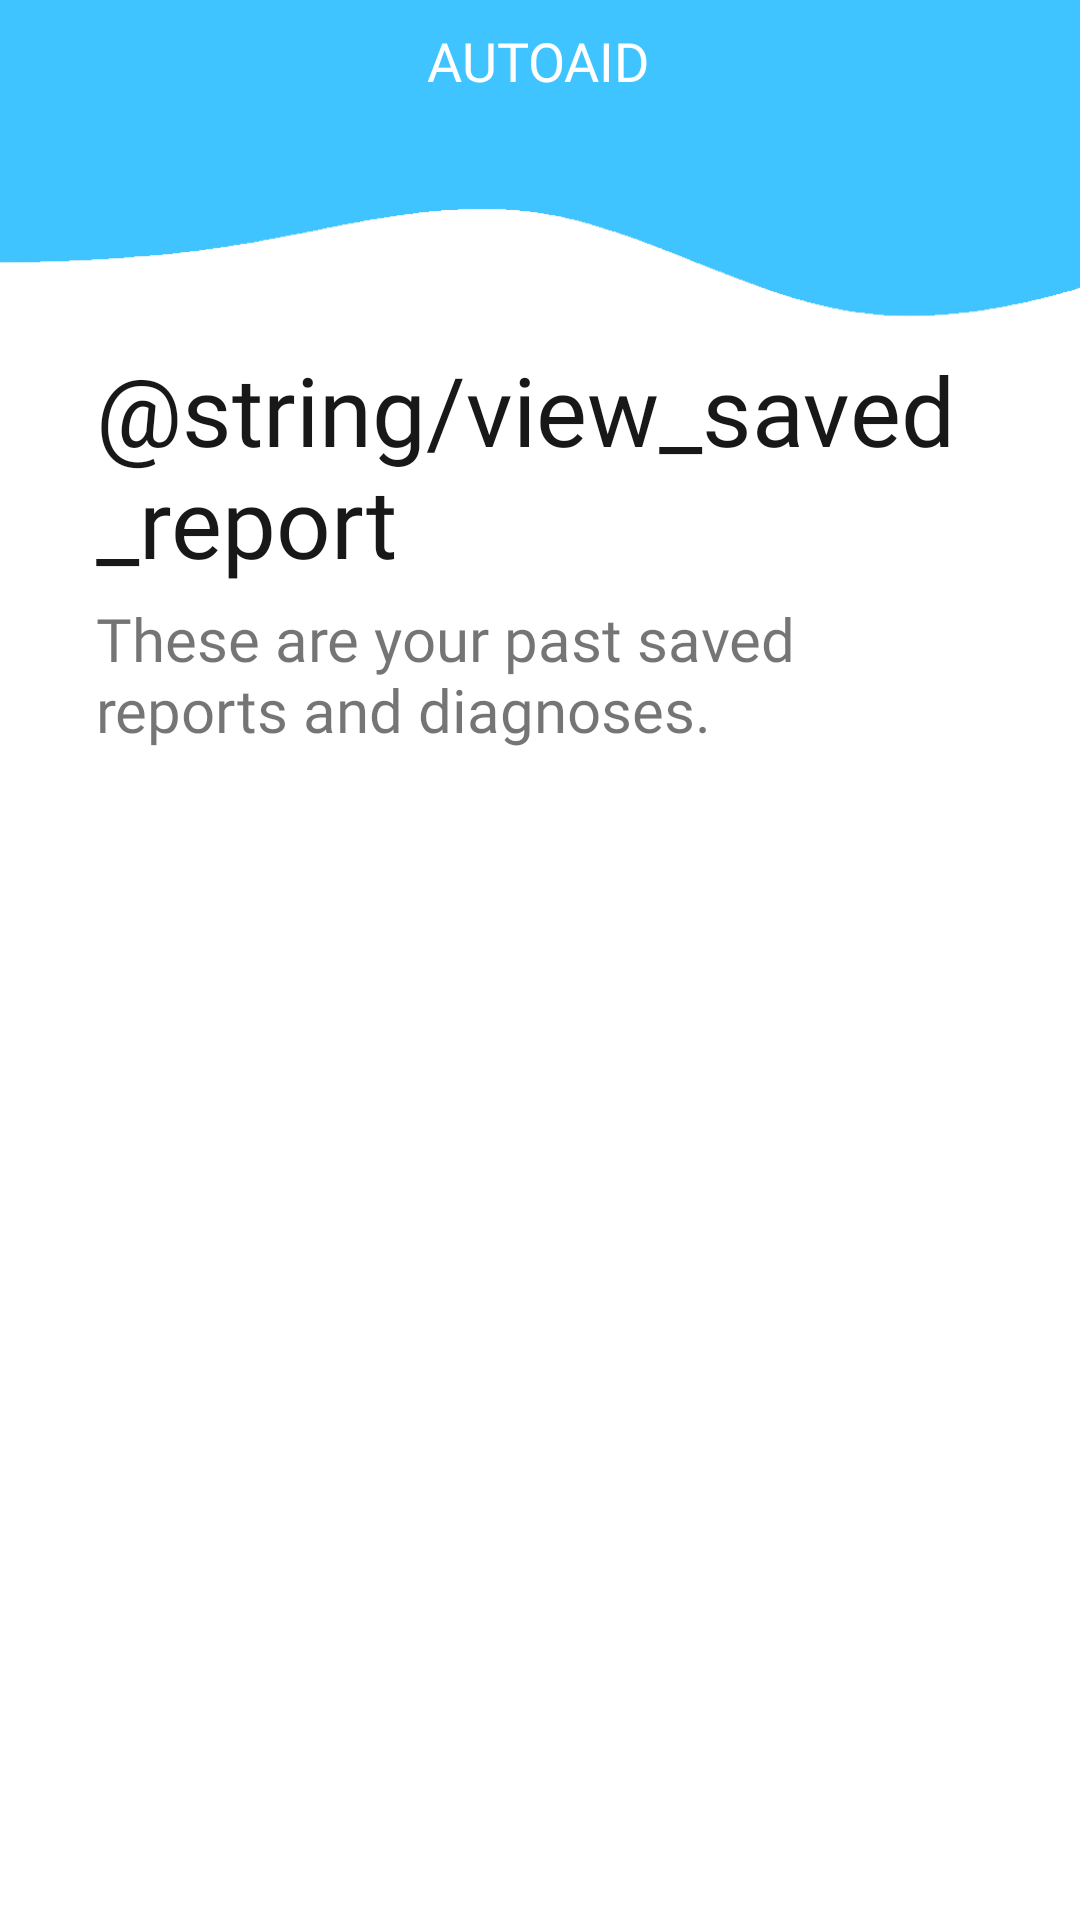

Write the Android layout XML for this screen, with the resource values it uses.
<!-- AndroidManifest.xml: application theme Theme.AutoAid -->
<!-- res/layout/activity_view_saved_reports.xml -->
<?xml version="1.0" encoding="utf-8"?>
<androidx.constraintlayout.widget.ConstraintLayout xmlns:android="http://schemas.android.com/apk/res/android"
    xmlns:app="http://schemas.android.com/apk/res-auto"
    xmlns:tools="http://schemas.android.com/tools"
    android:id="@+id/relativeLayout"
    android:layout_width="match_parent"
    android:layout_height="match_parent"
    android:background="@color/autoaid_blue"
    tools:context=".ViewSavedReports">

    
    <ImageView
        android:id="@+id/imageView14"
        android:layout_width="436dp"
        android:layout_height="843dp"
        android:layout_marginTop="-210dp"
        android:scaleX="1"
        android:scaleY="1.2"
        app:layout_constraintEnd_toEndOf="parent"
        app:layout_constraintStart_toStartOf="parent"
        app:layout_constraintTop_toTopOf="parent"
        app:srcCompat="@drawable/loginforeground_compressed" />

    <TextView
        android:id="@+id/vin_entry_title"
        android:layout_width="wrap_content"
        android:layout_height="wrap_content"
        android:layout_marginStart="32dp"
        android:layout_marginTop="115dp"
        android:fontFamily="@font/warming_bold"
        android:text="@string/view_saved_report"
        android:textColor="@color/soft_black"
        android:textSize="32sp"
        app:layout_constraintEnd_toEndOf="parent"
        app:layout_constraintHorizontal_bias="0.0"
        app:layout_constraintStart_toStartOf="parent"
        app:layout_constraintTop_toTopOf="parent" />

    <TextView
        android:id="@+id/titletext8"
        android:layout_width="wrap_content"
        android:layout_height="wrap_content"
        android:layout_marginStart="32dp"
        android:layout_marginTop="8dp"
        android:layout_marginEnd="32dp"
        android:fontFamily="@font/warming_black"
        android:gravity="center"
        android:text="autoaid"
        android:textAlignment="center"
        android:textAllCaps="true"
        android:textColor="@color/white"
        android:textSize="18sp"
        app:layout_constraintEnd_toEndOf="parent"
        app:layout_constraintHorizontal_bias="0.498"
        app:layout_constraintStart_toStartOf="parent"
        app:layout_constraintTop_toTopOf="parent" />

    <TextView
        android:id="@+id/textView15"
        android:layout_width="0dp"
        android:layout_height="wrap_content"
        android:layout_marginStart="32dp"
        android:layout_marginTop="4dp"
        android:layout_marginEnd="32dp"
        android:fontFamily="@font/warming_medium"
        android:text="These are your past saved reports and diagnoses."
        android:textSize="20sp"
        app:layout_constraintEnd_toEndOf="parent"
        app:layout_constraintHorizontal_bias="1.0"
        app:layout_constraintStart_toStartOf="parent"
        app:layout_constraintTop_toBottomOf="@+id/vin_entry_title" />

    <androidx.recyclerview.widget.RecyclerView
        android:id="@+id/idRVReports"
        android:layout_width="325dp"
        android:layout_height="430sp"
        android:layout_marginTop="24dp"
        android:fadeScrollbars="false"
        android:fadingEdge="vertical"
        android:fadingEdgeLength="10dp"
        android:requiresFadingEdge="vertical"
        app:layout_constraintEnd_toEndOf="parent"
        app:layout_constraintHorizontal_bias="0.494"
        app:layout_constraintStart_toStartOf="parent"
        app:layout_constraintTop_toBottomOf="@+id/textView15" />

</androidx.constraintlayout.widget.ConstraintLayout>
<!-- resources referenced by this layout -->
<resources>
  <color name="autoaid_blue">#40C4FF</color>
  <color name="soft_black">#181818</color>
  <color name="white">#FFFFFFFF</color>
  <!-- drawable loginforeground_compressed: png bitmap (drawable-nodpi, 8656 bytes) -->
  <style name="Theme.AutoAid" parent="Theme.AppCompat.Light.NoActionBar">
          
          <item name="colorPrimary">@android:color/holo_blue_light</item>
          <item name="colorPrimaryVariant">@color/autoaid_blue</item>
          <item name="colorOnPrimary">@color/white</item>
          <item name="android:windowBackground">@color/white</item>
          
          <item name="colorSecondary">@color/teal_200</item>
          <item name="colorSecondaryVariant">@color/teal_700</item>
          <item name="colorOnSecondary">@color/soft_black</item>
          
          <item name="android:statusBarColor">?attr/colorPrimaryVariant</item>
      </style>
  <color name="teal_200">#FF03DAC5</color>
  <color name="teal_700">#FF018786</color>
</resources>
